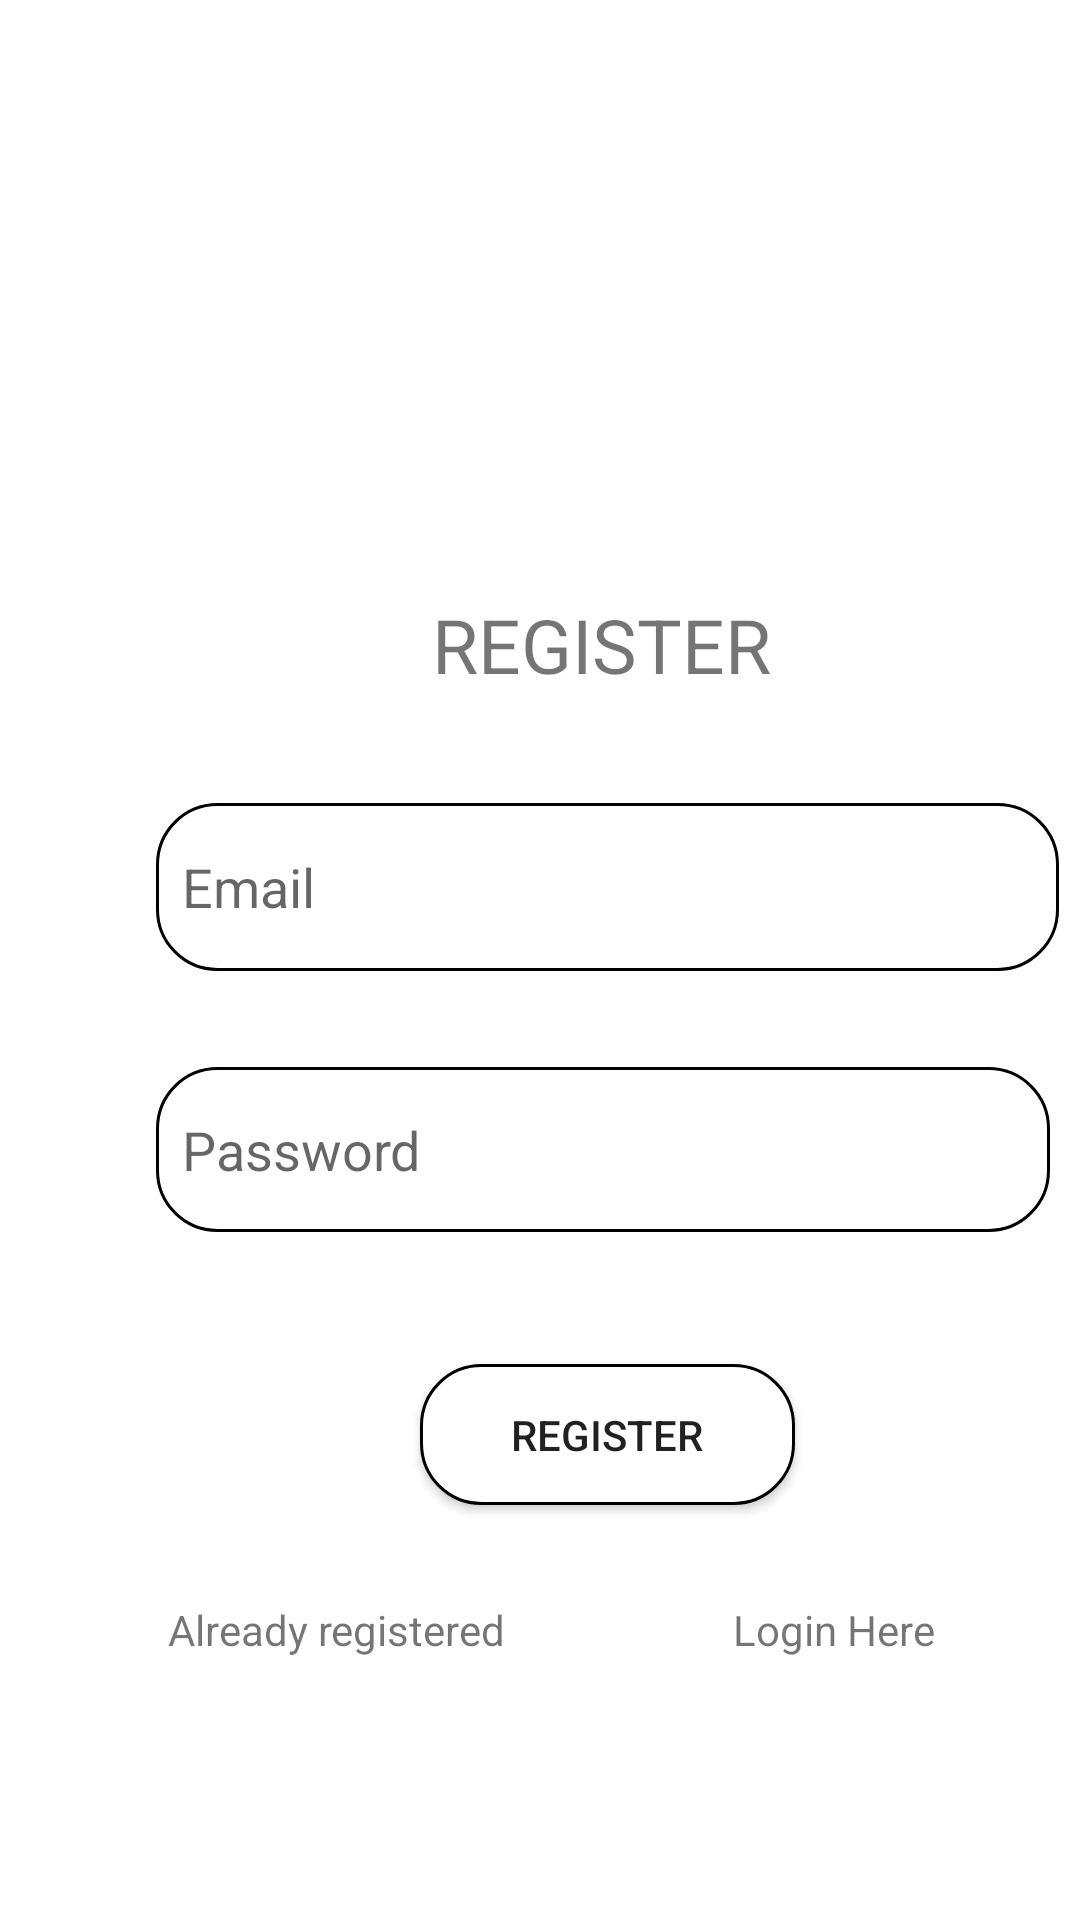

Here is an Android app screen rendered from its layout file. Give the layout XML and the strings, colors and styles it references.
<!-- AndroidManifest.xml: application theme Theme.OnCuoiKi -->
<!-- res/layout/activity_register_here.xml -->
<?xml version="1.0" encoding="utf-8"?>
<androidx.constraintlayout.widget.ConstraintLayout xmlns:android="http://schemas.android.com/apk/res/android"
    xmlns:app="http://schemas.android.com/apk/res-auto"
    xmlns:tools="http://schemas.android.com/tools"
    android:layout_width="match_parent"
    android:layout_height="match_parent"
    tools:context=".RegisterHere">

    <ImageView
        android:id="@+id/imageView"
        android:layout_width="116dp"
        android:layout_height="122dp"
        android:layout_marginStart="144dp"
        android:layout_marginTop="60dp"
        app:layout_constraintStart_toStartOf="parent"
        app:layout_constraintTop_toTopOf="parent"
        app:srcCompat="@drawable/common_google_signin_btn_icon_dark" />

    <TextView
        android:id="@+id/textView"
        android:layout_width="wrap_content"
        android:layout_height="wrap_content"
        android:layout_marginStart="144dp"
        android:layout_marginTop="16dp"
        android:text="REGISTER"
        android:textSize="25sp"
        app:layout_constraintStart_toStartOf="parent"
        app:layout_constraintTop_toBottomOf="@+id/imageView" />

    <EditText
        android:id="@+id/edtRegisterEmail"
        android:layout_width="301dp"
        android:layout_height="56dp"
        android:layout_marginStart="52dp"
        android:layout_marginTop="36dp"
        android:background="@drawable/border"
        android:ems="10"
        android:hint="  Email"
        android:inputType="textPersonName"
        app:layout_constraintStart_toStartOf="parent"
        app:layout_constraintTop_toBottomOf="@+id/textView" />

    <EditText
        android:id="@+id/edtRegisterPassword"
        android:layout_width="298dp"
        android:layout_height="55dp"
        android:layout_marginStart="52dp"
        android:layout_marginTop="32dp"
        android:background="@drawable/border"
        android:ems="10"
        android:hint="  Password"
        android:inputType="textPersonName"
        app:layout_constraintStart_toStartOf="parent"
        app:layout_constraintTop_toBottomOf="@+id/edtRegisterEmail" />

    <Button
        android:id="@+id/btnRegister"
        android:layout_width="125dp"
        android:layout_height="47dp"
        android:layout_marginStart="140dp"
        android:layout_marginTop="44dp"
        android:background="@drawable/border"
        android:text="Register"
        app:layout_constraintStart_toStartOf="parent"
        app:layout_constraintTop_toBottomOf="@+id/edtRegisterPassword"
        tools:ignore="TouchTargetSizeCheck" />

    <TextView
        android:id="@+id/textView2"
        android:layout_width="wrap_content"
        android:layout_height="wrap_content"
        android:layout_marginStart="56dp"
        android:layout_marginTop="32dp"
        android:text="Already registered"
        app:layout_constraintStart_toStartOf="parent"
        app:layout_constraintTop_toBottomOf="@+id/btnRegister" />

    <TextView
        android:id="@+id/tv_LoginHere"
        android:layout_width="wrap_content"
        android:layout_height="wrap_content"
        android:layout_marginStart="76dp"
        android:text="Login Here"
        app:layout_constraintBottom_toBottomOf="@+id/textView2"
        app:layout_constraintStart_toEndOf="@+id/textView2" />

</androidx.constraintlayout.widget.ConstraintLayout>
<!-- resources referenced by this layout -->
<resources>
  <!-- drawable border (drawable) -->
  <shape xmlns:android="http://schemas.android.com/apk/res/android" android:shape="rectangle">
      <corners android:radius="20dp"/>
      <solid android:color="@android:color/black"/>
      <stroke
          android:color="@color/black"
          android:width="1dp" />
      <stroke/>
      <gradient android:gradientRadius="10%p" android:startColor="@color/white" android:endColor="@color/white"/>
  </shape>
  <style name="Theme.OnCuoiKi" parent="Theme.MaterialComponents.DayNight.DarkActionBar">
          
          <item name="colorPrimary">@color/purple_500</item>
          <item name="colorPrimaryVariant">@color/purple_700</item>
          <item name="colorOnPrimary">@color/white</item>
          
          <item name="colorSecondary">@color/teal_200</item>
          <item name="colorSecondaryVariant">@color/teal_700</item>
          <item name="colorOnSecondary">@color/black</item>
          
          <item name="android:statusBarColor" tools:targetApi="l">?attr/colorPrimaryVariant</item>
          
      </style>
  <!-- not gathered from this repository: default colours our renderer supplied (Android Studio template values) -->
  <color name="purple_500">#FF6200EE</color>
  <color name="purple_700">#FF3700B3</color>
  <color name="teal_200">#FF03DAC5</color>
  <color name="teal_700">#FF018786</color>
  <color name="black">#FF000000</color>
  <color name="white">#FFFFFFFF</color>
</resources>
